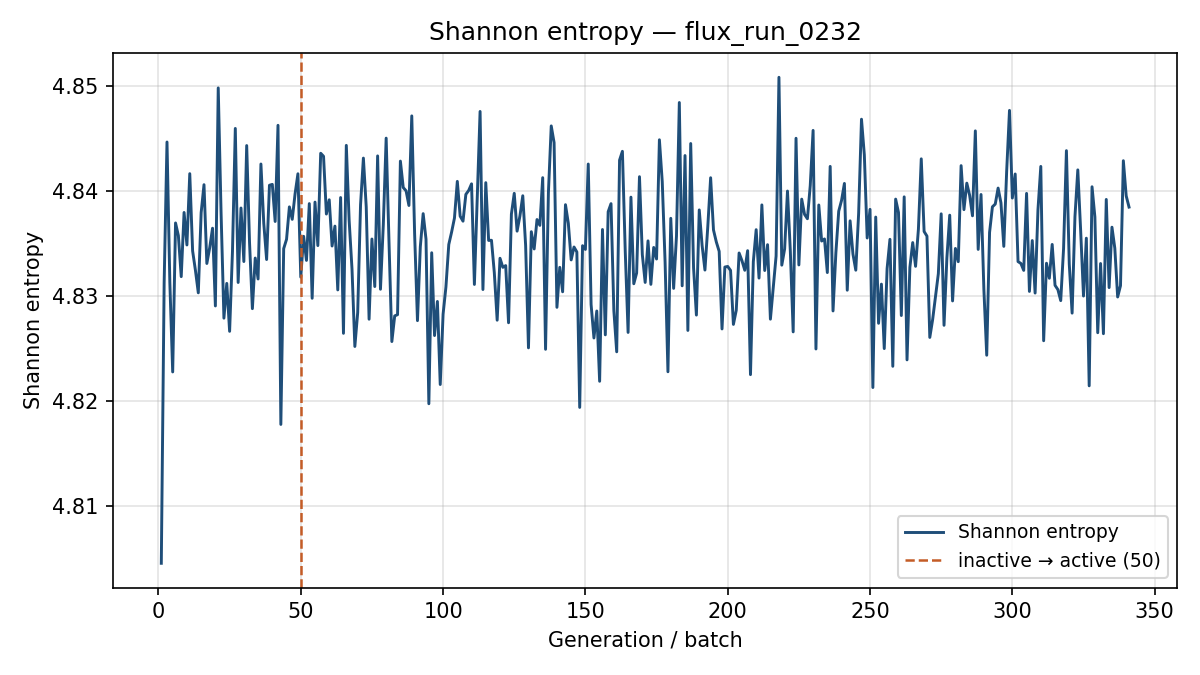

The file beside this chart, header and first rows:
generation, shannon_entropy, k_generation
1, 4.805, 0.6998
2, 4.831, 0.8152
3, 4.845, 0.8216
4, 4.831, 0.817
5, 4.823, 0.8318
6, 4.837, 0.8244
7, 4.836, 0.8347
8, 4.832, 0.8311
9, 4.838, 0.8049
10, 4.835, 0.8341
11, 4.842, 0.827
12, 4.834, 0.8244
13, 4.832, 0.8263
14, 4.83, 0.8206
15, 4.838, 0.8245
16, 4.841, 0.8103
17, 4.833, 0.8268
18, 4.835, 0.8282
19, 4.836, 0.8445
20, 4.829, 0.8373
21, 4.85, 0.8371
22, 4.838, 0.8263
23, 4.828, 0.8153
24, 4.831, 0.8143
25, 4.827, 0.8269
26, 4.834, 0.8294
27, 4.846, 0.8336
28, 4.831, 0.8084
29, 4.838, 0.8275
30, 4.833, 0.8225
31, 4.844, 0.8096
32, 4.835, 0.8327
33, 4.829, 0.819
34, 4.834, 0.8143
35, 4.832, 0.815
36, 4.843, 0.8244
37, 4.837, 0.8205
38, 4.833, 0.7961
39, 4.841, 0.8165
40, 4.841, 0.8198
41, 4.837, 0.8162
42, 4.846, 0.8273
43, 4.818, 0.839
44, 4.835, 0.8292
45, 4.835, 0.8199
46, 4.838, 0.8253
47, 4.837, 0.8188
48, 4.84, 0.8177
49, 4.842, 0.8084
50, 4.832, 0.8108
51, 4.836, 0.8095
52, 4.833, 0.8241
53, 4.839, 0.8144
54, 4.83, 0.8258
55, 4.839, 0.821
56, 4.835, 0.8144
57, 4.844, 0.8334
58, 4.843, 0.8263
59, 4.838, 0.813
60, 4.839, 0.8127
... 281 more rows
